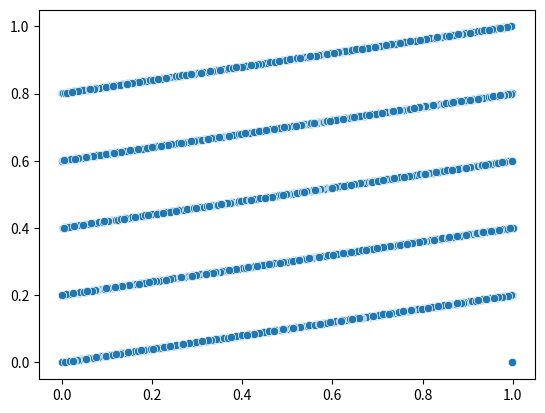

The matplotlib source for this figure:
import numpy as np
import matplotlib.pyplot as plt
import seaborn as sns

a=1229
b=1
m=2048

xo=5
print("For a=1229, b=1, m=2048, Xo=5:")
X=np.array([])
Y=np.array([])
prev=-1
for i in range(1,10001):
  xo=(xo*a+b)%m
  ui= xo/m
  if(i!=1):
    X=np.insert(X,0,prev)
    Y=np.insert(Y,0,ui)
  prev=ui
sns.scatterplot(x=X,y=Y)
plt.show()